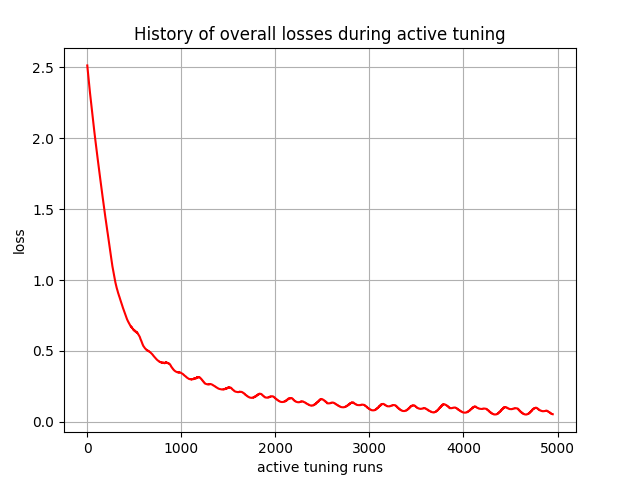

Values plotted in this chart, from the file beside it:
, 0
0, 2.513
1, 2.506
2, 2.499
3, 2.492
4, 2.485
5, 2.478
6, 2.472
7, 2.465
8, 2.458
9, 2.451
10, 2.444
11, 2.438
12, 2.431
13, 2.424
14, 2.417
15, 2.411
16, 2.404
17, 2.398
18, 2.391
19, 2.384
20, 2.378
21, 2.371
22, 2.365
23, 2.358
24, 2.352
25, 2.345
26, 2.339
27, 2.332
28, 2.326
29, 2.32
30, 2.313
31, 2.307
32, 2.301
33, 2.294
34, 2.288
35, 2.282
36, 2.276
37, 2.27
38, 2.264
39, 2.257
40, 2.252
41, 2.246
42, 2.24
43, 2.233
44, 2.227
45, 2.222
46, 2.216
47, 2.21
48, 2.204
49, 2.198
50, 2.192
51, 2.186
52, 2.18
53, 2.174
54, 2.168
55, 2.163
56, 2.157
57, 2.151
58, 2.145
59, 2.139
... 4,890 more rows
